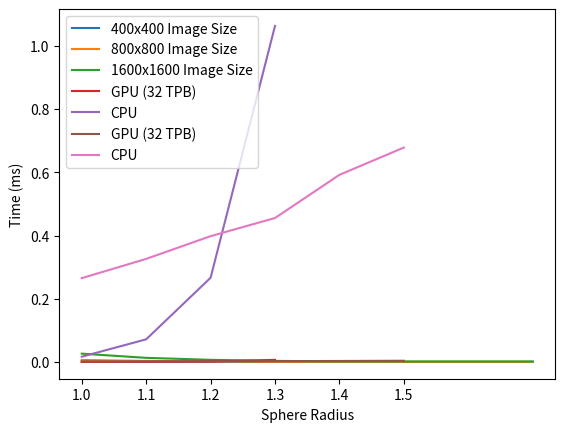

Source code (Python):
import matplotlib.pyplot as plt
import numpy as np


x400 = [0.001578, 0.000804, 0.000414, 0.000221, 0.000128, 0.000133, 0.000140, 0.000135] 
x800 = [0.006497, 0.003138, 0.001590, 0.000815, 0.000424, 0.000431, 0.000436, 0.000433]
x1600 = [0.026288, 0.013008, 0.006785, 0.003426, 0.001774, 0.001621, 0.001627, 0.001622]

x = [1, 2, 3, 4, 5, 6, 7, 8]
x_ticks = [ "2", "4", "8" , "16", "32", "64", "128", "256"]

plt.xticks(x, x_ticks)
plt.plot(x, x400, label="400x400 Image Size")
plt.plot(x, x800, label="800x800 Image Size")
plt.plot(x, x1600, label="1600x1600 Image Size")
plt.legend()
plt.ylabel("Time (ms)")
plt.xlabel("Threads per block")
plt.savefig("plot1.png")
plt.show()


GPU = [0.000129, 0.000428, 0.001619, 0.006593]
CPU = [0.016652, 0.071616, 0.266327, 1.062895]

x = [1, 2, 3, 4]
x_ticks = [ "400x400", "800x800", "1600x1600" , "3200x3200"]

plt.xticks(x, x_ticks)
plt.plot(x, GPU, label="GPU (32 TPB)")
plt.plot(x, CPU, label="CPU")
plt.legend()
plt.ylabel("Time (ms)")
plt.xlabel("Image Size")
plt.savefig("plot2.png")
plt.show()


GPU = [0.001615, 0.001856, 0.002155, 0.002560, 0.003112, 0.003804]
CPU = [0.265073, 0.326033, 0.397898, 0.455299, 0.591881, 0.678103]

x = [1, 2, 3, 4, 5, 6]
x_ticks = [ "1.0", "1.1", "1.2" , "1.3", "1.4", "1.5"]

plt.xticks(x, x_ticks)
plt.plot(x, GPU, label="GPU (32 TPB)")
plt.plot(x, CPU, label="CPU")
plt.legend()
plt.ylabel("Time (ms)")
plt.xlabel("Sphere Radius")
plt.savefig("plot3.png")
plt.show()
